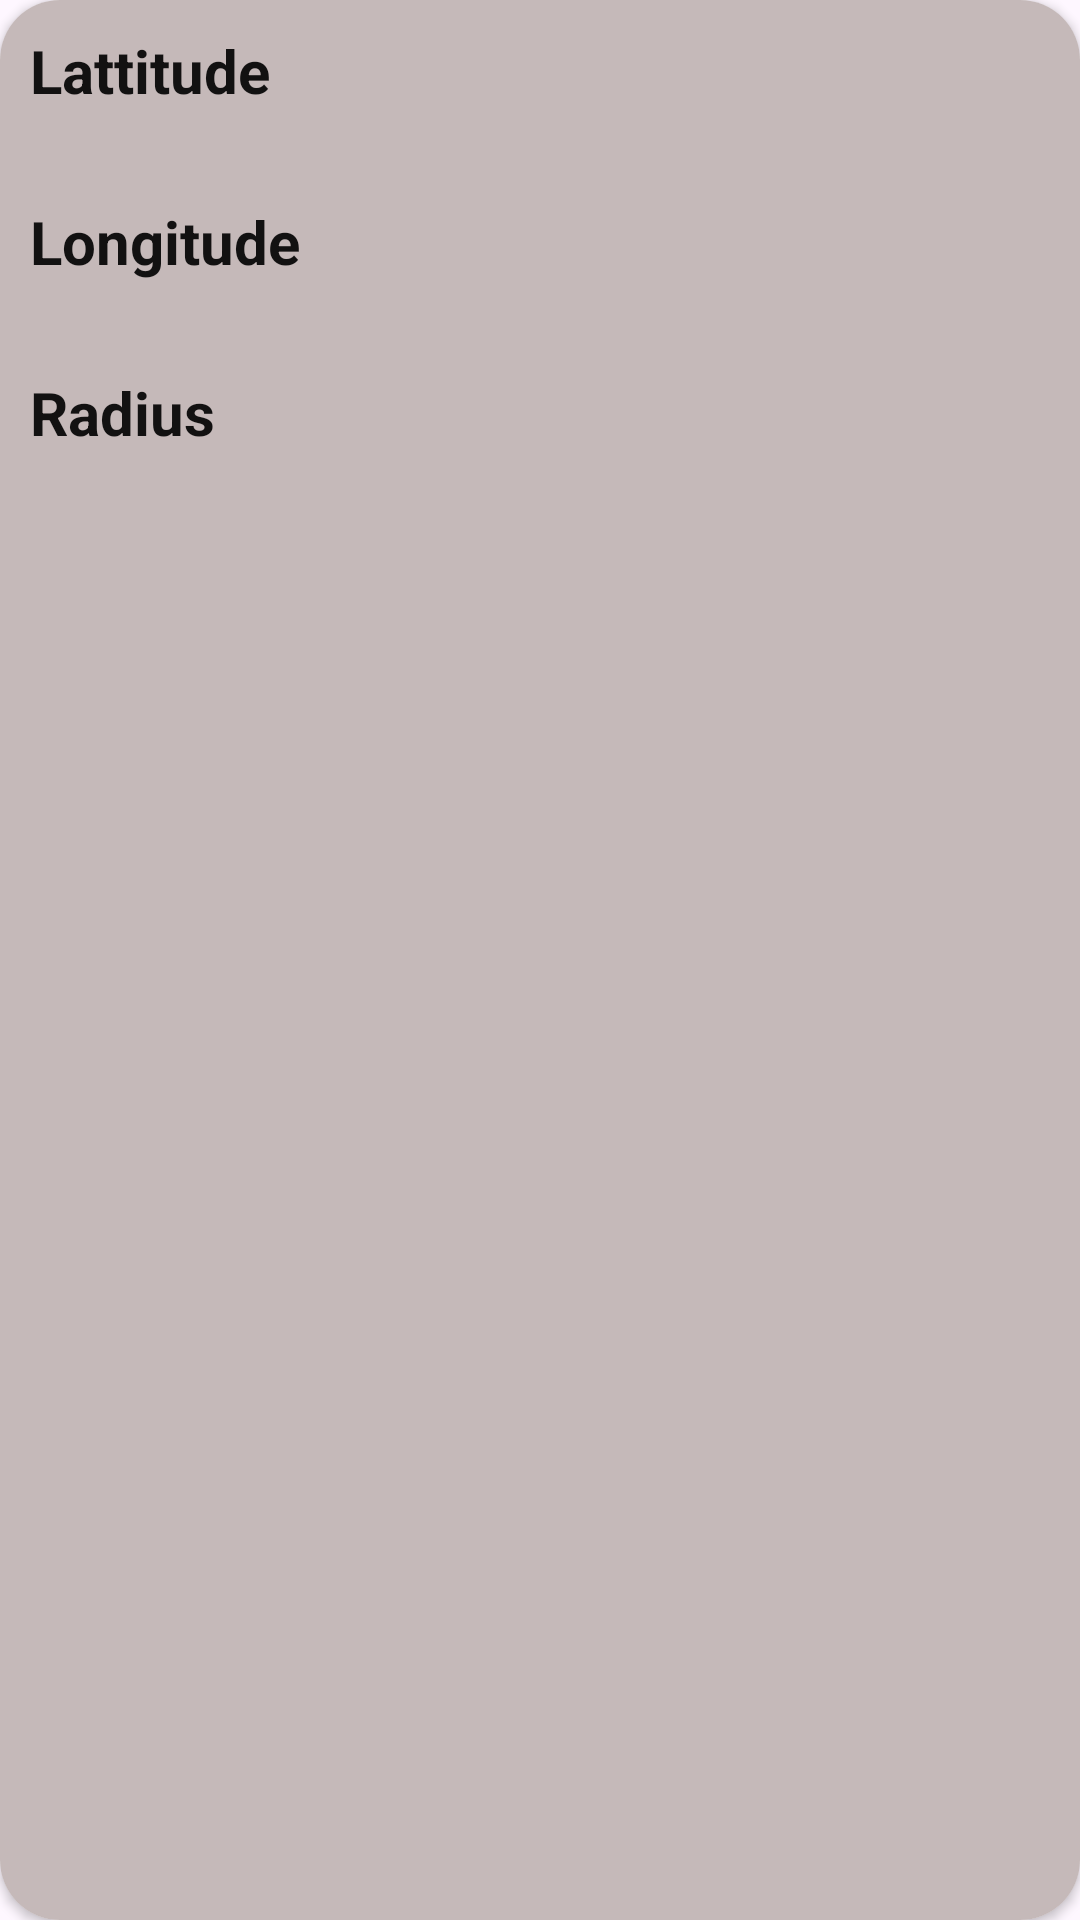

Android layout source for this screen:
<!-- AndroidManifest.xml: application theme Theme.GeoFencingProject -->
<!-- res/layout/geo_location_layout.xml -->
<?xml version="1.0" encoding="utf-8"?>
<androidx.constraintlayout.widget.ConstraintLayout xmlns:android="http://schemas.android.com/apk/res/android"
    xmlns:app="http://schemas.android.com/apk/res-auto"
    android:layout_width="match_parent"
    android:layout_height="wrap_content"
    android:layout_margin="5dp">

    <androidx.cardview.widget.CardView
        android:layout_width="match_parent"
        android:layout_height="match_parent"
        app:cardCornerRadius="20dp"
        app:layout_constraintEnd_toEndOf="parent"
        app:layout_constraintStart_toStartOf="parent"
        app:layout_constraintTop_toTopOf="parent">

        <androidx.constraintlayout.widget.ConstraintLayout
            android:layout_width="match_parent"
            android:layout_height="match_parent"
            android:background="#C5B9B9"
            android:paddingBottom="10dp">

            <TextView
                android:id="@+id/lat"
                android:layout_width="0dp"
                android:layout_height="wrap_content"
                android:layout_marginStart="10dp"
                android:layout_marginTop="10dp"
                android:text="Lattitude"
                android:textColor="#FF121111"
                android:textSize="20sp"
                android:textStyle="bold"
                app:layout_constraintStart_toStartOf="parent"
                app:layout_constraintTop_toTopOf="parent" />

            <TextView
                android:id="@+id/latET"
                android:layout_width="0dp"
                android:layout_height="wrap_content"
                android:layout_marginHorizontal="10dp"
                android:textColor="#FF121111"
                android:textSize="20sp"
                android:textStyle="bold"
                app:layout_constraintEnd_toEndOf="parent"
                app:layout_constraintTop_toTopOf="@+id/lat" />

            <TextView
                android:id="@+id/lag"
                android:layout_width="0dp"
                android:layout_height="wrap_content"
                android:layout_marginStart="10dp"
                android:layout_marginTop="30dp"
                android:text="Longitude"
                android:textColor="#FF121111"
                android:textSize="20sp"
                android:textStyle="bold"
                app:layout_constraintStart_toStartOf="parent"
                app:layout_constraintTop_toBottomOf="@+id/latET" />

            <TextView
                android:id="@+id/lagET"
                android:layout_width="0dp"
                android:layout_height="wrap_content"
                android:layout_marginHorizontal="10dp"
                android:textColor="#FF121111"
                android:textSize="20sp"
                android:textStyle="bold"
                app:layout_constraintEnd_toEndOf="parent"
                app:layout_constraintTop_toTopOf="@+id/lag" />

            <TextView
                android:id="@+id/radius"
                android:layout_width="0dp"
                android:layout_height="wrap_content"
                android:layout_marginStart="10dp"
                android:layout_marginTop="30dp"
                android:text="Radius"
                android:textColor="#FF121111"
                android:textSize="20sp"
                android:textStyle="bold"
                app:layout_constraintStart_toStartOf="parent"
                app:layout_constraintTop_toBottomOf="@+id/lagET" />

            <TextView
                android:id="@+id/radiusET"
                android:layout_width="0dp"
                android:layout_height="wrap_content"
                android:layout_marginHorizontal="10dp"
                android:textColor="#FF121111"
                android:textSize="20sp"
                android:textStyle="bold"
                app:layout_constraintEnd_toEndOf="parent"
                app:layout_constraintTop_toTopOf="@+id/radius" />

        </androidx.constraintlayout.widget.ConstraintLayout>
    </androidx.cardview.widget.CardView>

</androidx.constraintlayout.widget.ConstraintLayout>
<!-- resources referenced by this layout -->
<resources>
  <style name="Theme.GeoFencingProject" parent="Base.Theme.GeoFencingProject" />
  <style name="Base.Theme.GeoFencingProject" parent="Theme.Material3.DayNight.NoActionBar">
          
          
      </style>
</resources>
